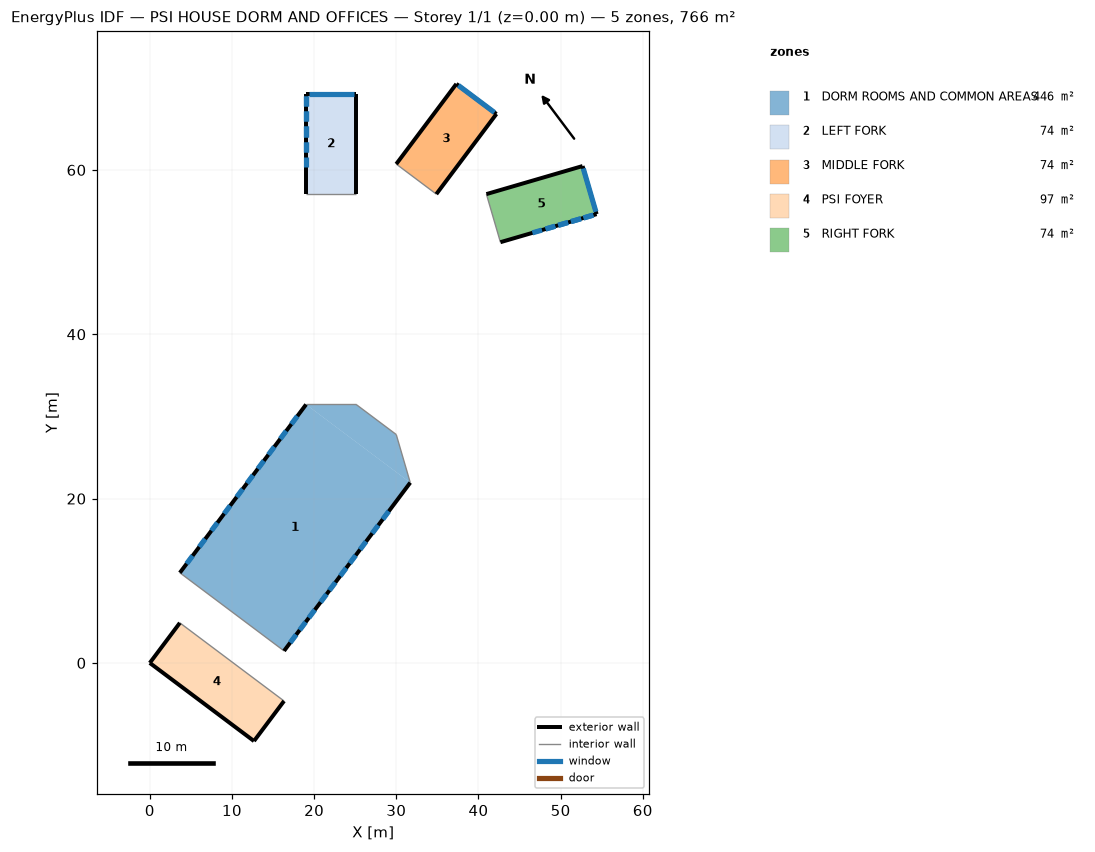
=== STOREY PLAN SPEC (per zone: floor XY polygon, exterior-wall plan segments, windows/doors) ===
zone 1: DORM ROOMS AND COMMON AREAS  (445.9 m²)
  floor: (16.34, 1.46) (3.66, 10.97) (19.02, 31.46) (31.70, 21.95)
  floor: (31.70, 21.95) (19.02, 31.46) (25.12, 31.46) (29.99, 27.80)
  exterior wall: (16.34, 1.46) – (31.70, 21.95)  [25.6 m]
    window: (17.09, 2.46) – (17.82, 3.44)  [2.2 m²]
    window: (18.24, 4.00) – (18.97, 4.97)  [2.2 m²]
    window: (19.35, 5.49) – (20.09, 6.46)  [2.2 m²]
    window: (20.78, 7.39) – (21.51, 8.36)  [2.2 m²]
    window: (21.86, 8.83) – (22.59, 9.80)  [2.2 m²]
    window: (23.18, 10.58) – (23.91, 11.56)  [2.2 m²]
    window: (24.33, 12.12) – (25.06, 13.09)  [2.2 m²]
    window: (25.59, 13.80) – (26.32, 14.78)  [2.2 m²]
    window: (27.07, 15.78) – (27.80, 16.75)  [2.2 m²]
    window: (28.35, 17.48) – (29.08, 18.46)  [2.2 m²]
  exterior wall: (19.02, 31.46) – (3.66, 10.97)  [25.6 m]
    window: (5.21, 13.05) – (4.48, 12.07)  [2.2 m²]
    window: (6.75, 15.09) – (6.02, 14.12)  [2.2 m²]
    window: (8.23, 17.07) – (7.50, 16.09)  [2.2 m²]
    window: (9.78, 19.14) – (9.05, 18.17)  [2.2 m²]
    window: (11.30, 21.17) – (10.57, 20.19)  [2.2 m²]
    window: (17.96, 30.04) – (17.23, 29.07)  [2.2 m²]
    window: (16.61, 28.24) – (15.87, 27.26)  [2.2 m²]
    window: (15.16, 26.31) – (14.43, 25.33)  [2.2 m²]
    window: (13.88, 24.60) – (13.15, 23.63)  [2.2 m²]
    window: (12.56, 22.85) – (11.83, 21.87)  [2.2 m²]
  interior walls: 4
zone 2: LEFT FORK  (74.3 m²)
  floor: (25.12, 57.06) (19.02, 57.06) (19.02, 69.25) (25.12, 69.25)
  exterior wall: (25.12, 57.06) – (25.12, 69.25)  [12.2 m]
  exterior wall: (25.12, 69.25) – (19.02, 69.25)  [6.1 m]
    window: (24.81, 69.25) – (19.32, 69.25)  [30.1 m²]
  exterior wall: (19.02, 69.25) – (19.02, 57.06)  [12.2 m]
    window: (19.02, 68.95) – (19.02, 67.73)  [2.2 m²] x2
    window: (19.02, 67.12) – (19.02, 65.90)  [2.2 m²] x2
    window: (19.02, 65.29) – (19.02, 64.07)  [2.2 m²] x2
    window: (19.02, 63.46) – (19.02, 62.24)  [2.2 m²] x2
    window: (19.02, 61.63) – (19.02, 60.41)  [2.2 m²]
  interior walls: 1
zone 3: MIDDLE FORK  (74.3 m²)
  floor: (34.87, 57.06) (29.99, 60.72) (37.31, 70.47) (42.18, 66.81)
  exterior wall: (34.87, 57.06) – (42.18, 66.81)  [12.2 m]
  exterior wall: (42.18, 66.81) – (37.31, 70.47)  [6.1 m]
    window: (41.94, 66.99) – (37.55, 70.29)  [30.1 m²]
  exterior wall: (37.31, 70.47) – (29.99, 60.72)  [12.2 m]
  interior walls: 1
zone 4: PSI FOYER  (96.6 m²)
  floor: (12.68, -9.51) (0.00, 0.00) (3.66, 4.88) (16.34, -4.63)
  exterior wall: (0.00, 0.00) – (12.68, -9.51)  [15.8 m]
  exterior wall: (12.68, -9.51) – (16.34, -4.63)  [6.1 m]
  exterior wall: (3.66, 4.88) – (0.00, 0.00)  [6.1 m]
  interior walls: 1
zone 5: RIGHT FORK  (74.3 m²)
  floor: (42.67, 51.21) (40.97, 57.06) (52.67, 60.47) (54.38, 54.62)
  exterior wall: (42.67, 51.21) – (54.38, 54.62)  [12.2 m]
    window: (52.77, 54.15) – (53.94, 54.49)  [2.2 m²]
    window: (51.25, 53.71) – (52.42, 54.05)  [2.2 m²]
    window: (49.69, 53.25) – (50.87, 53.60)  [2.2 m²]
    window: (48.17, 52.81) – (49.34, 53.15)  [2.2 m²] x2
    window: (52.83, 54.17) – (54.00, 54.51)  [2.2 m²]
    window: (51.33, 53.73) – (52.50, 54.07)  [2.2 m²]
    window: (49.75, 53.27) – (50.92, 53.61)  [2.2 m²]
    window: (46.56, 52.34) – (47.73, 52.68)  [2.2 m²]
  exterior wall: (54.38, 54.62) – (52.67, 60.47)  [6.1 m]
    window: (54.29, 54.91) – (52.75, 60.18)  [30.1 m²]
  exterior wall: (52.67, 60.47) – (40.97, 57.06)  [12.2 m]
  interior walls: 1

=== DERIVED (storey summary) ===
Building: PSI HOUSE DORM AND OFFICES
Storey: 1 of 1  (floor level z = 0.00 m)
Storey gross floor area: 765.5 m²
Zones on this storey: 5
  - DORM ROOMS AND COMMON AREAS: floor 445.9 m²; exterior wall 51.2 m (312.2 m²); 20 window(s) 44.6 m²; WWR 14.3%
  - LEFT FORK: floor 74.3 m²; exterior wall 30.5 m (185.8 m²); 10 window(s) 50.2 m²; WWR 27.0%
  - MIDDLE FORK: floor 74.3 m²; exterior wall 30.5 m (185.8 m²); 1 window(s) 30.1 m²; WWR 16.2%
  - PSI FOYER: floor 96.6 m²; exterior wall 28.0 m (70.6 m²); WWR 0.0%
  - RIGHT FORK: floor 74.3 m²; exterior wall 30.5 m (185.8 m²); 10 window(s) 50.2 m²; WWR 27.0%
Zone adjacency (shared interzone walls):
  - DORM ROOMS AND COMMON AREAS ↔ LEFT FORK
  - DORM ROOMS AND COMMON AREAS ↔ MIDDLE FORK
  - DORM ROOMS AND COMMON AREAS ↔ PSI FOYER
  - DORM ROOMS AND COMMON AREAS ↔ RIGHT FORK